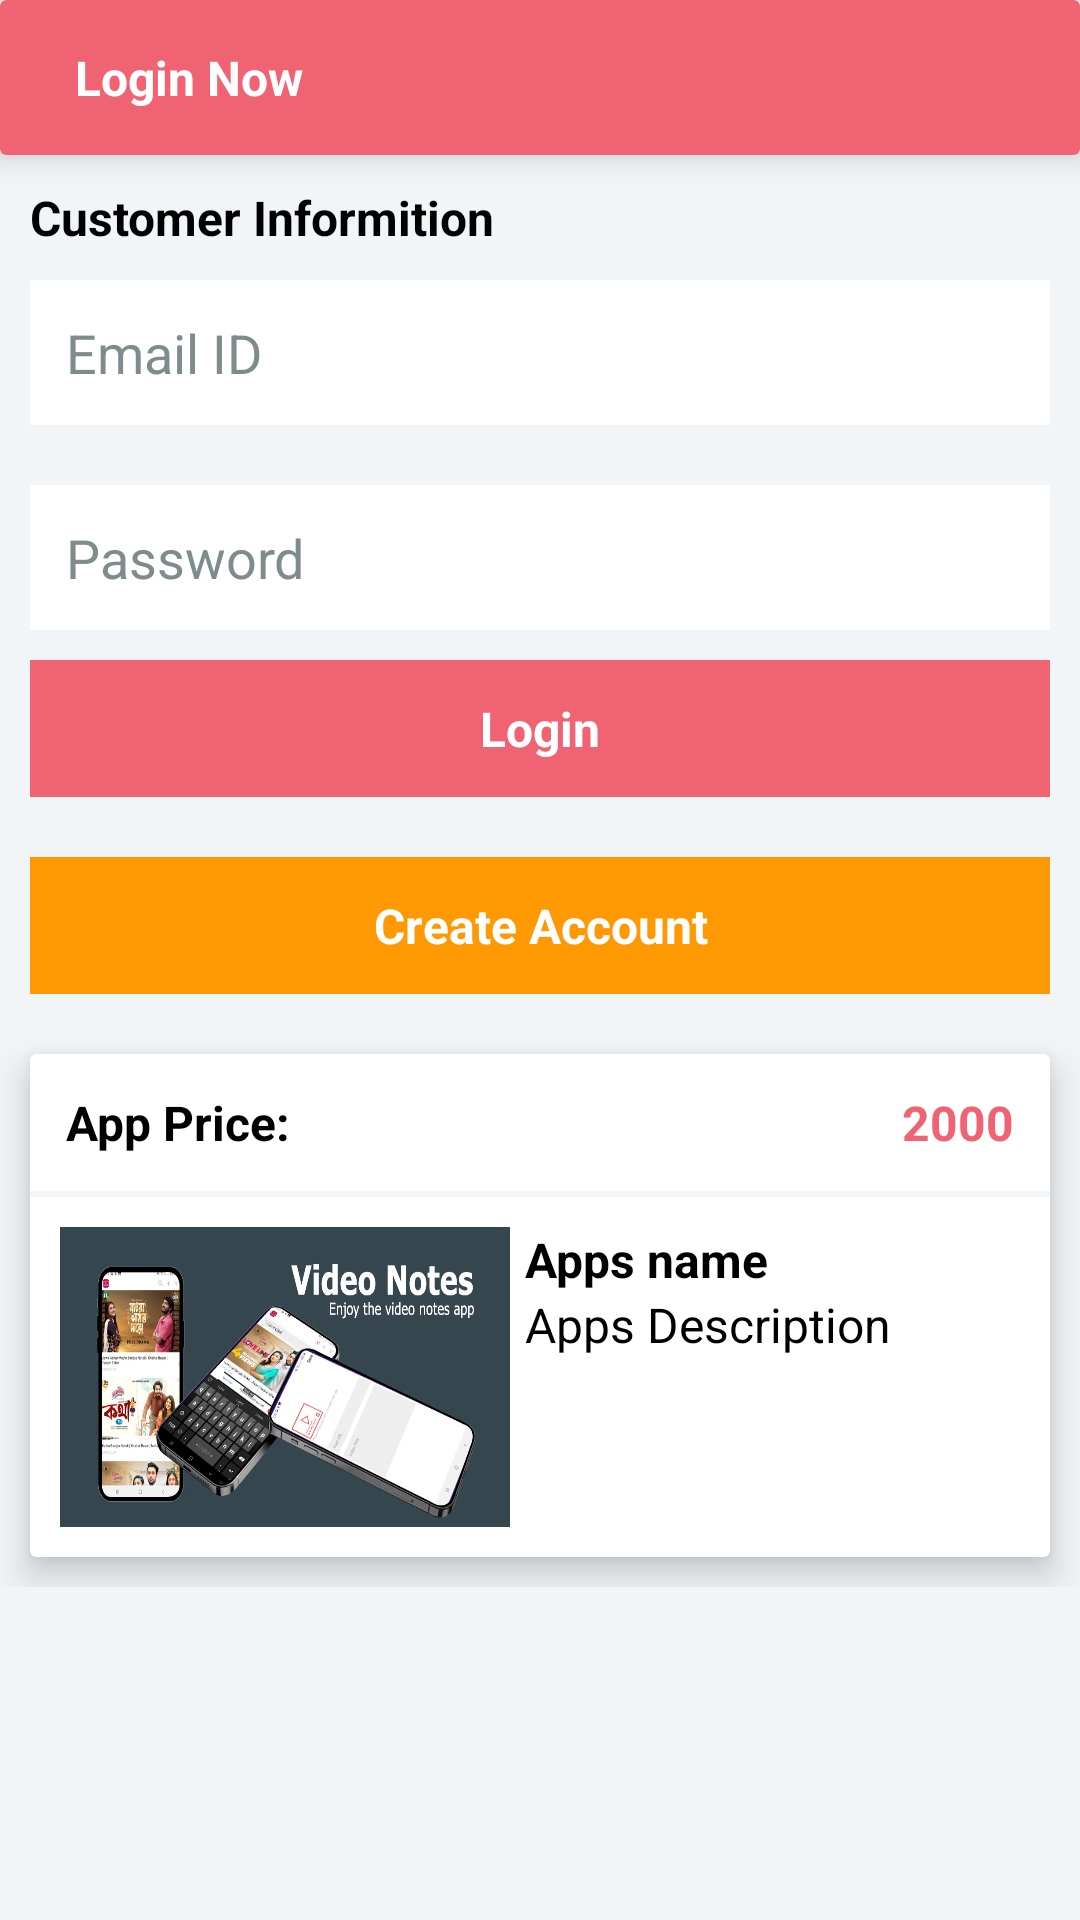

Produce the Android XML layout that renders to this screen, including the resource entries it uses.
<!-- AndroidManifest.xml: application theme Theme.AndroidUIShop -->
<!-- res/layout/login_user.xml -->
<?xml version="1.0" encoding="utf-8"?>
<ScrollView xmlns:android="http://schemas.android.com/apk/res/android"
    xmlns:app="http://schemas.android.com/apk/res-auto"
    xmlns:tools="http://schemas.android.com/tools"
    android:id="@+id/main"
    android:layout_width="match_parent"
    android:layout_height="match_parent"
    android:background="@color/bg"
    tools:context=".LoginUser">

    <LinearLayout
        android:layout_width="match_parent"
        android:layout_height="match_parent"
        android:orientation="vertical"
        >

        <androidx.cardview.widget.CardView
            android:layout_width="match_parent"
            android:layout_height="wrap_content"
            android:backgroundTint="@color/red"
            app:cardElevation="7dp"
            >

            <LinearLayout
                android:layout_width="match_parent"
                android:layout_height="wrap_content"
                android:orientation="horizontal"
                android:padding="15dp"
                >

                <ImageView
                    android:id="@+id/back"
                    android:layout_width="wrap_content"
                    android:layout_height="wrap_content"
                    android:background="@drawable/ic_back_arrow"
                    />

                <TextView
                    android:layout_width="wrap_content"
                    android:layout_height="wrap_content"
                    android:text="Login Now"
                    android:textColor="@color/white"
                    android:textSize="16sp"
                    android:textStyle="bold"
                    android:layout_marginStart="10dp"
                    />

            </LinearLayout>

        </androidx.cardview.widget.CardView>

        <LinearLayout
            android:layout_width="match_parent"
            android:layout_height="wrap_content"
            android:orientation="vertical"
            android:layout_margin="10dp"
            >

            <TextView
                android:layout_width="match_parent"
                android:layout_height="wrap_content"
                android:text="Customer Informition"
                android:textStyle="bold"
                android:textSize="16sp"
                android:textColor="@color/black"
                />


            <EditText
                android:id="@+id/email"
                android:layout_width="match_parent"
                android:layout_height="wrap_content"
                android:hint="Email ID"
                android:inputType="textEmailAddress"
                android:textColorHint="@color/text"
                android:background="@color/white"
                android:padding="12dp"
                android:layout_marginTop="10dp"
                android:layout_marginBottom="10dp"
                />

            <EditText
                android:id="@+id/password"
                android:layout_width="match_parent"
                android:layout_height="wrap_content"
                android:hint="Password"
                android:inputType="textPassword"
                android:textColorHint="@color/text"
                android:background="@color/white"
                android:padding="12dp"
                android:layout_marginTop="10dp"
                android:layout_marginBottom="10dp"
                />

            <TextView
                android:id="@+id/login"
                android:layout_width="match_parent"
                android:layout_height="wrap_content"
                android:text="Login"
                android:background="@color/red"
                android:textColor="@color/white"
                android:textStyle="bold"
                android:textSize="16sp"
                android:padding="12dp"
                android:gravity="center"
                />

            <TextView
                android:id="@+id/create_account"
                android:layout_width="match_parent"
                android:layout_height="wrap_content"
                android:text="Create Account"
                android:background="@color/yellow"
                android:textColor="@color/white"
                android:textStyle="bold"
                android:textSize="16sp"
                android:padding="12dp"
                android:gravity="center"
                android:layout_marginTop="20dp"
                />

        </LinearLayout>

        <androidx.cardview.widget.CardView
            android:layout_width="match_parent"
            android:layout_height="wrap_content"
            app:cardElevation="7dp"
            android:layout_margin="10dp"
            android:backgroundTint="@color/white"
            >

            <RelativeLayout
                android:layout_width="match_parent"
                android:layout_height="wrap_content"
                >

                <RelativeLayout
                    android:id="@+id/app_price_card"
                    android:layout_width="match_parent"
                    android:layout_height="wrap_content"
                    android:padding="12dp"
                    >

                    <TextView
                        android:layout_width="wrap_content"
                        android:layout_height="wrap_content"
                        android:text="App Price:"
                        android:textColor="@color/black"
                        android:textSize="16sp"
                        android:textStyle="bold"
                        />

                    <TextView
                        android:id="@+id/price"
                        android:layout_width="wrap_content"
                        android:layout_height="wrap_content"
                        android:text="2000"
                        android:textColor="@color/red"
                        android:textSize="16sp"
                        android:textStyle="bold"
                        android:layout_alignParentRight="true"
                        />

                </RelativeLayout>

                <View
                    android:id="@+id/border"
                    android:layout_width="match_parent"
                    android:layout_height="2dp"
                    android:background="@color/bg"
                    android:layout_below="@id/app_price_card"
                    />

                <RelativeLayout
                    android:layout_width="match_parent"
                    android:layout_height="wrap_content"
                    android:layout_below="@id/border"
                    android:padding="10dp"
                    >

                    <ImageView
                        android:id="@+id/thumbnail"
                        android:layout_width="150dp"
                        android:layout_height="100dp"
                        android:background="@drawable/thumbnail"
                        />

                    <RelativeLayout
                        android:layout_width="match_parent"
                        android:layout_height="wrap_content"
                        android:layout_alignParentRight="true"
                        android:layout_toEndOf="@id/thumbnail"
                        >

                        <TextView
                            android:id="@+id/app_name"
                            android:layout_width="match_parent"
                            android:layout_height="wrap_content"
                            android:text="Apps name"
                            android:textSize="16sp"
                            android:textStyle="bold"
                            android:textColor="@color/black"
                            android:layout_marginStart="5dp"
                            />

                        <TextView
                            android:id="@+id/app_desc"
                            android:layout_width="match_parent"
                            android:layout_height="wrap_content"
                            android:text="Apps Description"
                            android:textSize="16sp"
                            android:textStyle="normal"
                            android:textColor="@color/black"
                            android:layout_marginStart="5dp"
                            android:layout_below="@id/app_name"
                            android:maxLines="4"
                            />

                    </RelativeLayout>

                </RelativeLayout>

            </RelativeLayout>



        </androidx.cardview.widget.CardView>

    </LinearLayout>

</ScrollView>
<!-- resources referenced by this layout -->
<resources>
  <color name="bg">#F1F5F8</color>
  <color name="black">#FF000000</color>
  <color name="red">#f06373</color>
  <color name="text">#7f8c8d</color>
  <color name="white">#FFFFFFFF</color>
  <color name="yellow">#FE9903</color>
  <!-- drawable thumbnail: jpg bitmap (drawable, 138145 bytes) -->
  <style name="Theme.AndroidUIShop" parent="Base.Theme.AndroidUIShop" />
  <style name="Base.Theme.AndroidUIShop" parent="Theme.Material3.DayNight.NoActionBar">
          
          
          <item name="android:statusBarColor">@color/status</item>
          <item name="android:windowLightStatusBar">true</item>
      </style>
  <color name="status">#DD5363</color>
</resources>
